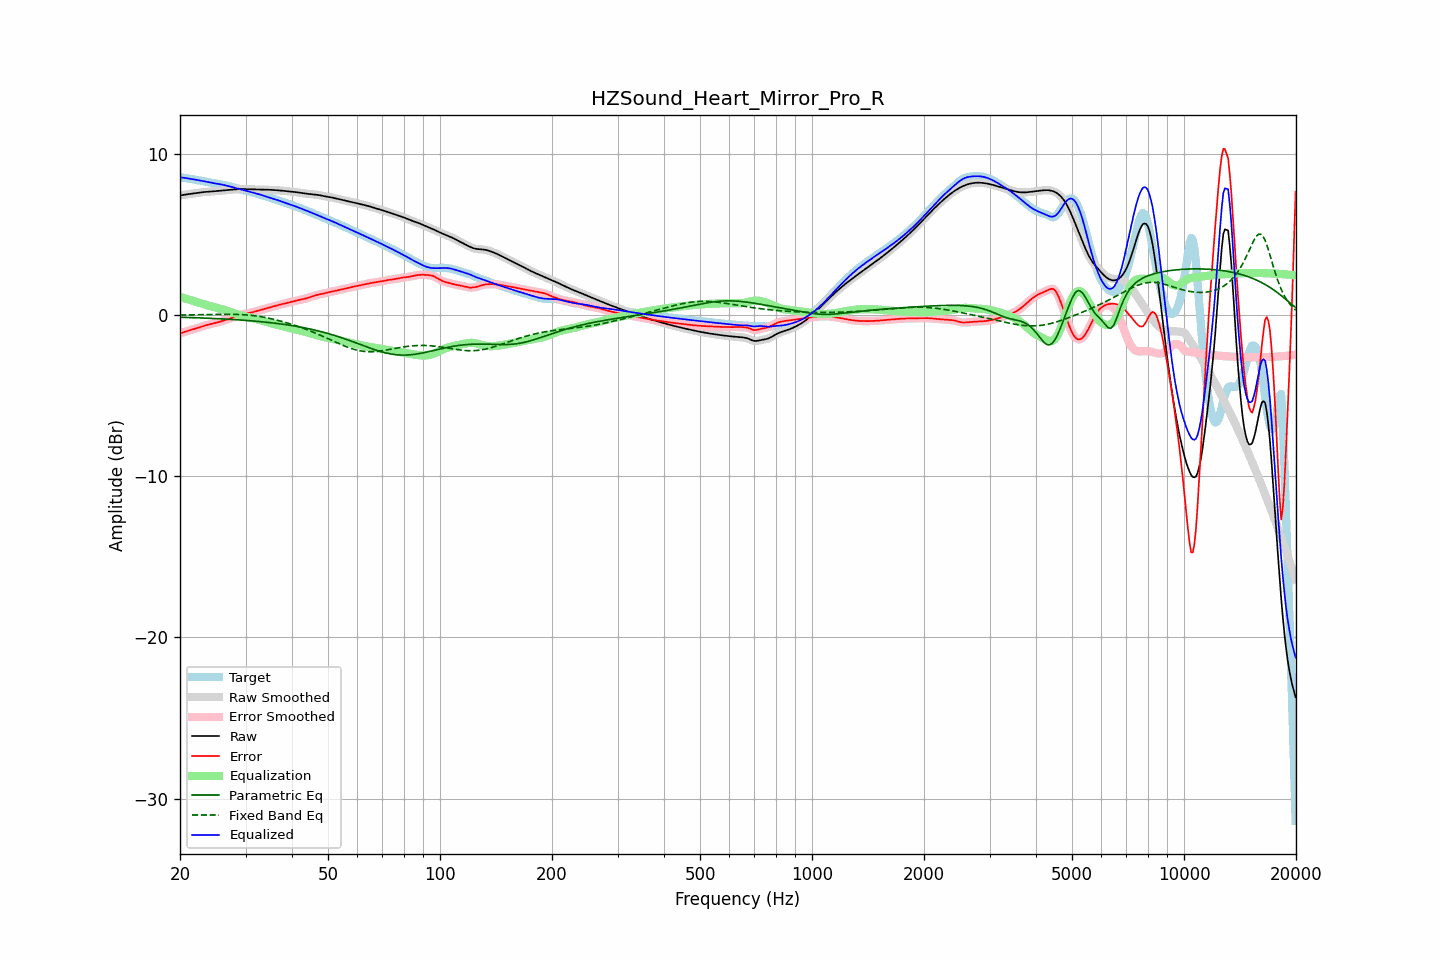

Source data for this figure (header and first rows):
frequency, raw, error, smoothed, error_smoothed, equalization, parametric_eq, fixed_band_eq, equalized_raw, equalized_smoothed, target
20.00, 7.42, -1.13, 7.42, -1.13, 1.13, -0.13, 0.01, 8.55, 8.55, 8.56
20.20, 7.44, -1.10, 7.44, -1.10, 1.10, -0.14, 0.01, 8.54, 8.54, 8.54
20.40, 7.46, -1.07, 7.46, -1.07, 1.07, -0.14, 0.01, 8.53, 8.53, 8.53
20.61, 7.48, -1.04, 7.48, -1.04, 1.04, -0.14, 0.01, 8.51, 8.51, 8.51
20.81, 7.49, -1.00, 7.49, -1.00, 1.01, -0.14, 0.01, 8.50, 8.50, 8.50
21.02, 7.51, -0.97, 7.51, -0.97, 0.98, -0.15, 0.01, 8.48, 8.48, 8.48
21.23, 7.52, -0.94, 7.52, -0.94, 0.95, -0.15, 0.01, 8.46, 8.46, 8.46
21.44, 7.53, -0.91, 7.53, -0.91, 0.91, -0.15, 0.02, 8.45, 8.45, 8.45
21.66, 7.55, -0.88, 7.55, -0.88, 0.88, -0.16, 0.02, 8.43, 8.43, 8.43
21.87, 7.56, -0.86, 7.56, -0.86, 0.85, -0.16, 0.02, 8.42, 8.42, 8.42
22.09, 7.57, -0.83, 7.57, -0.83, 0.82, -0.16, 0.02, 8.40, 8.40, 8.40
22.31, 7.59, -0.80, 7.59, -0.80, 0.79, -0.17, 0.02, 8.38, 8.38, 8.38
22.54, 7.60, -0.76, 7.60, -0.76, 0.76, -0.17, 0.02, 8.36, 8.36, 8.37
22.76, 7.62, -0.73, 7.62, -0.73, 0.73, -0.18, 0.03, 8.35, 8.35, 8.35
22.99, 7.63, -0.70, 7.63, -0.70, 0.70, -0.18, 0.03, 8.33, 8.33, 8.33
23.22, 7.64, -0.67, 7.64, -0.67, 0.67, -0.18, 0.03, 8.31, 8.31, 8.30
23.45, 7.65, -0.63, 7.65, -0.63, 0.64, -0.19, 0.03, 8.29, 8.29, 8.28
23.69, 7.66, -0.60, 7.66, -0.60, 0.61, -0.19, 0.03, 8.26, 8.26, 8.26
23.92, 7.66, -0.58, 7.66, -0.58, 0.58, -0.20, 0.04, 8.24, 8.24, 8.24
24.16, 7.67, -0.55, 7.67, -0.55, 0.56, -0.20, 0.04, 8.23, 8.23, 8.22
24.40, 7.68, -0.53, 7.68, -0.53, 0.53, -0.20, 0.04, 8.21, 8.21, 8.21
24.65, 7.68, -0.51, 7.68, -0.51, 0.51, -0.21, 0.04, 8.19, 8.19, 8.19
24.89, 7.69, -0.48, 7.69, -0.48, 0.48, -0.21, 0.04, 8.17, 8.17, 8.18
25.14, 7.70, -0.46, 7.70, -0.46, 0.46, -0.22, 0.05, 8.16, 8.16, 8.16
25.39, 7.71, -0.43, 7.71, -0.43, 0.43, -0.22, 0.05, 8.14, 8.14, 8.14
25.65, 7.72, -0.40, 7.72, -0.40, 0.40, -0.23, 0.05, 8.12, 8.12, 8.12
25.91, 7.73, -0.37, 7.73, -0.37, 0.37, -0.23, 0.05, 8.10, 8.10, 8.10
26.16, 7.74, -0.34, 7.74, -0.34, 0.34, -0.24, 0.05, 8.08, 8.08, 8.08
26.43, 7.75, -0.31, 7.75, -0.31, 0.31, -0.24, 0.05, 8.06, 8.06, 8.06
26.69, 7.76, -0.28, 7.76, -0.28, 0.28, -0.25, 0.05, 8.04, 8.04, 8.04
26.96, 7.77, -0.25, 7.77, -0.25, 0.25, -0.26, 0.05, 8.01, 8.01, 8.01
27.23, 7.78, -0.21, 7.78, -0.21, 0.21, -0.26, 0.05, 7.99, 7.99, 7.99
27.50, 7.78, -0.18, 7.78, -0.18, 0.18, -0.27, 0.05, 7.96, 7.96, 7.97
27.77, 7.79, -0.15, 7.79, -0.15, 0.14, -0.27, 0.05, 7.93, 7.93, 7.94
28.05, 7.80, -0.11, 7.80, -0.11, 0.11, -0.28, 0.05, 7.91, 7.91, 7.91
28.33, 7.81, -0.07, 7.81, -0.07, 0.07, -0.29, 0.04, 7.88, 7.88, 7.88
28.62, 7.82, -0.03, 7.82, -0.03, 0.04, -0.29, 0.04, 7.85, 7.85, 7.85
28.90, 7.82, -0.00, 7.82, -0.00, 0.01, -0.30, 0.04, 7.83, 7.83, 7.82
29.19, 7.82, 0.03, 7.82, 0.03, -0.02, -0.31, 0.03, 7.80, 7.80, 7.79
29.48, 7.82, 0.06, 7.82, 0.05, -0.05, -0.31, 0.03, 7.78, 7.77, 7.77
29.78, 7.82, 0.07, 7.82, 0.08, -0.07, -0.32, 0.02, 7.75, 7.75, 7.75
30.08, 7.82, 0.09, 7.82, 0.09, -0.09, -0.33, 0.01, 7.72, 7.72, 7.72
30.38, 7.81, 0.11, 7.81, 0.11, -0.11, -0.34, 0.01, 7.70, 7.70, 7.70
30.68, 7.81, 0.13, 7.81, 0.13, -0.14, -0.34, -0.00, 7.67, 7.67, 7.68
30.99, 7.80, 0.15, 7.81, 0.15, -0.16, -0.35, -0.01, 7.65, 7.65, 7.65
31.30, 7.80, 0.18, 7.80, 0.18, -0.18, -0.36, -0.02, 7.62, 7.62, 7.62
31.61, 7.80, 0.20, 7.80, 0.20, -0.20, -0.37, -0.04, 7.60, 7.60, 7.60
31.93, 7.80, 0.23, 7.80, 0.23, -0.23, -0.38, -0.05, 7.57, 7.57, 7.57
32.24, 7.79, 0.26, 7.79, 0.26, -0.26, -0.39, -0.06, 7.54, 7.54, 7.54
32.57, 7.79, 0.29, 7.79, 0.29, -0.28, -0.40, -0.08, 7.51, 7.51, 7.51
32.89, 7.79, 0.31, 7.79, 0.31, -0.31, -0.40, -0.09, 7.48, 7.48, 7.48
33.22, 7.79, 0.34, 7.79, 0.34, -0.34, -0.41, -0.11, 7.44, 7.44, 7.45
33.55, 7.79, 0.37, 7.79, 0.37, -0.37, -0.42, -0.13, 7.41, 7.41, 7.42
33.89, 7.78, 0.40, 7.78, 0.40, -0.40, -0.43, -0.15, 7.38, 7.38, 7.39
34.23, 7.78, 0.43, 7.78, 0.43, -0.43, -0.44, -0.17, 7.35, 7.35, 7.35
34.57, 7.78, 0.46, 7.78, 0.46, -0.46, -0.46, -0.19, 7.32, 7.32, 7.32
34.92, 7.78, 0.49, 7.78, 0.49, -0.49, -0.47, -0.21, 7.29, 7.29, 7.29
35.27, 7.77, 0.51, 7.77, 0.51, -0.51, -0.48, -0.23, 7.26, 7.26, 7.26
35.62, 7.77, 0.54, 7.77, 0.54, -0.54, -0.49, -0.25, 7.23, 7.23, 7.23
35.97, 7.76, 0.57, 7.76, 0.57, -0.57, -0.50, -0.28, 7.19, 7.19, 7.19
... 635 more rows
